The GitHub repository Achuthankrishna/Brain-Tumor-Classification-Using-ResNet contains a labelled image folder "Brain-Tumor-Classification-Using-ResNet" with 4 categories: glioma tumor, meningioma tumor, no tumor, pituitary tumor. Examples follow, each with its label.

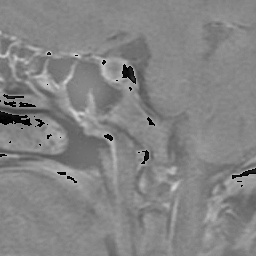
Label: pituitary tumor

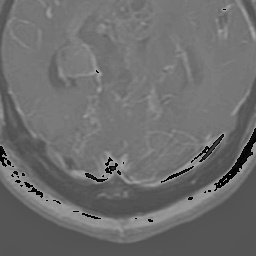
Label: glioma tumor

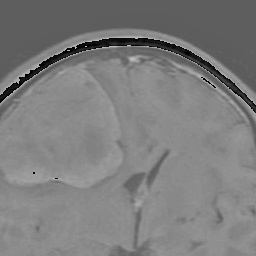
Label: meningioma tumor

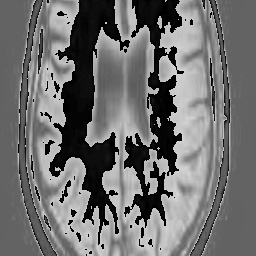
Label: no tumor

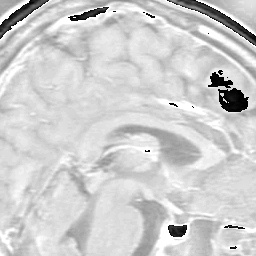
Label: meningioma tumor

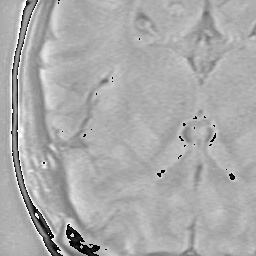
Label: no tumor
